Run: headless pygame with SDL's dummy video driver; simulated clock (each Clock.tick advances the game by its frame time, no real sleeping); random seed 0; keys injected as events and as key.get_pressed() state; mouse plan: one left click at the window centre at the start of phase 2, then a move to the lower-right quarter at the start of phase 3.
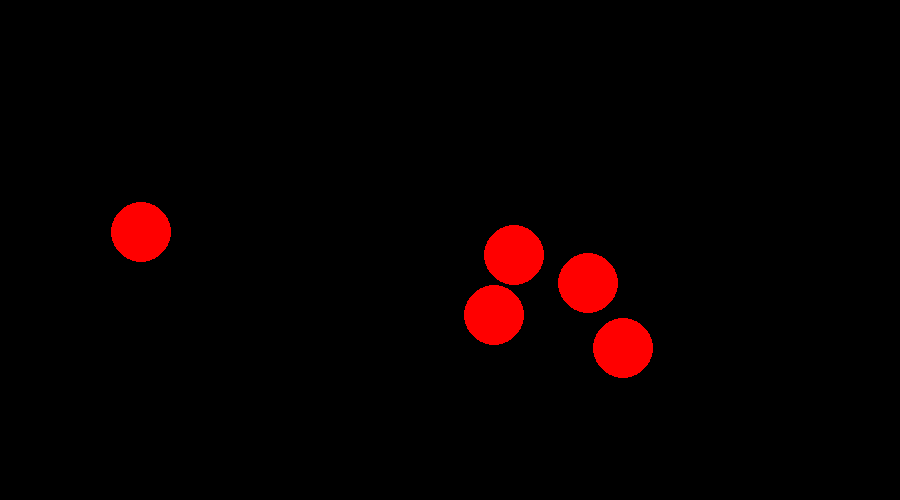
Frame 1 of 4 · flips 1–60 · no input
Frame 2 of 4 · flips 61–180 · clicked the window centre · tapped SPACE, RETURN · held RIGHT (→), D · screen unchanged from frame 1, image omitted
Frame 3 of 4 · flips 181–300 · moved the mouse to the lower-right quarter · held DOWN (↓), S · screen unchanged from frame 2, image omitted
Frame 4 of 4 · flips 301–420 · held LEFT (←), A, UP (↑), W · screen unchanged from frame 3, image omitted

The pygame program that drew these frames:

import pygame
import random

from pygame import K_SPACE

pygame.init()

WIDTH, HEIGHT = 900, 500
screen = pygame.display.set_mode((WIDTH, HEIGHT))
pygame.display.set_caption("Shooting Range: Target Hunting")

clock = pygame.time.Clock()

running = True

class Target():
    def __init__(self):
        self.x = random.randint(100, WIDTH - 100)
        self.y = random.randint(100, HEIGHT - 100)
        self.radius = 30
        self.color = (255, 0, 0)

    def draw_target(self, screen):
        pygame.draw.circle(screen, self.color, (self.x, self.y), self.radius)

class Bullet():
    def __init__(self, x, y):
        self.x = x
        self.y = y
        self.radius = 10
        self.speed = 10
        self.color = (0, 255, 0)

    def move(self):
        self.y -= self.speed
        self.rect.y = self.y

    def draw(self, screen):
        pygame.draw.circle(screen, self.color, (self.x, self.y), self.radius)

    def is_hit(self, target):
        return target.rect.collidepoint(self.x, self.y)




targets = [Target() for _ in range(5)]
bullets = []




while running:
    for event in pygame.event.get():
        if event.type == pygame.QUIT:
            running = False

        if event.type == pygame.MOUSEBUTTONDOWN:
            mouse_pos = pygame.mouse.get_pos()


    screen.fill((0, 0, 0))
    for target in targets:
        target.draw_target(screen)

    keys = pygame.key.get_pressed()
    if keys[K_SPACE]:
        bullets.append(Bullet(mouse_pos[0], mouse_pos[1]))

    if bullets:
        for bullet in bullets:
            bullet.draw(screen)
            while bullet.y < HEIGHT + bullet.radius:
                bullet.move()


    pygame.display.flip()
    clock.tick(60)

pygame.quit()
